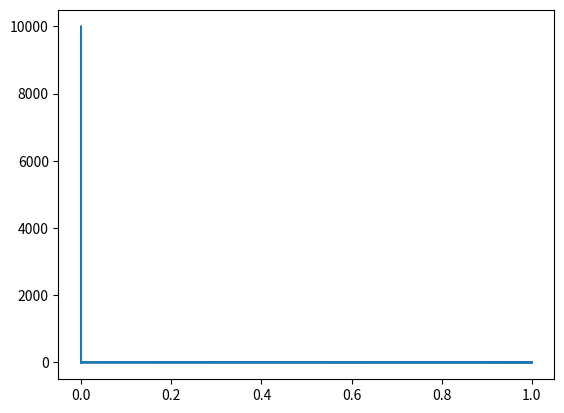
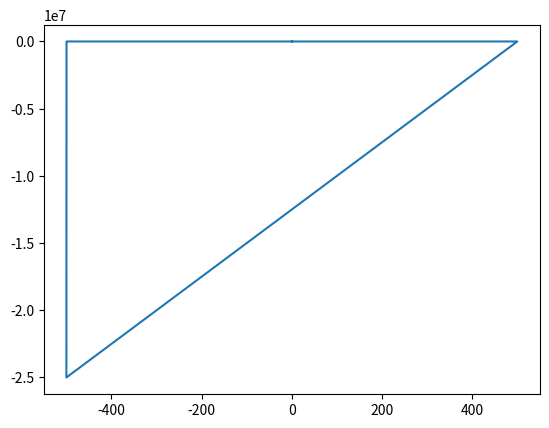

These charts were generated, in order, by the following Python code:
import matplotlib.pyplot as plt
import numpy as np
import scipy.fft

n = 10**4
x = np.zeros(n)
x[1:7] = 1
k = 10

idx = np.arange(x.size)
signal = idx
signal[idx % 2 == 0] = 0

fourier = scipy.fft.fft(signal)

freq = np.fft.fftfreq(n, d=(1 / 1000))

plt.plot(x, signal)

plt.figure()
plt.plot(freq[1:], np.real(fourier[1:]))

plt.show()
